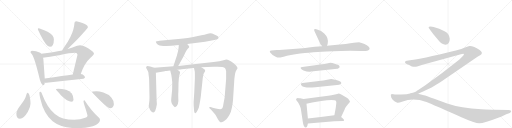
t = 0.00 s
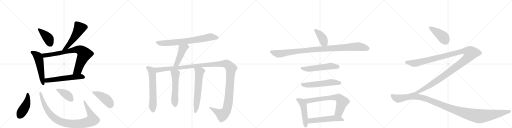
t = 3.99 s
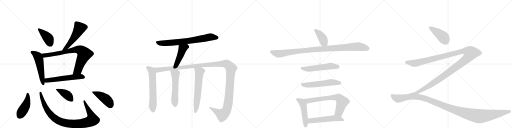
t = 7.97 s
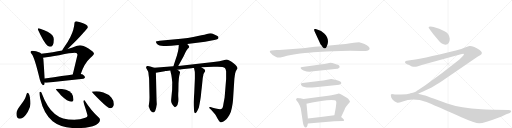
t = 11.96 s
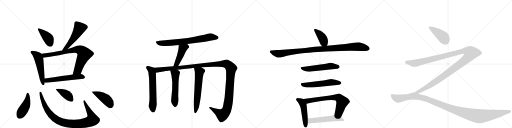
t = 15.94 s
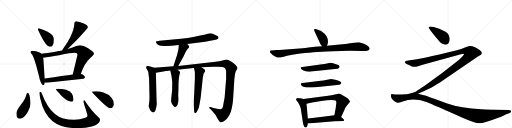
t = 19.93 s

The animated SVG that drew these frames (rendered in a browser with its animation timeline set to each time). Animation: 25 CSS @keyframes rules; one cycle of 19.93 s.

<svg version="1.1" viewBox="0 0 4096 1024" xmlns="http://www.w3.org/2000/svg">
  <g stroke="lightgray" stroke-dasharray="1,1" stroke-width="1" transform="scale(4, 4)">
    <line x1="0" y1="0" x2="256" y2="256"></line>
    <line x1="256" y1="0" x2="0" y2="256"></line>
    <line x1="128" y1="0" x2="128" y2="256"></line>
    <line x1="0" y1="128" x2="256" y2="128"></line>
    <line x1="256" y1="0" x2="512" y2="256"></line>
    <line x1="512" y1="0" x2="256" y2="256"></line>
    <line x1="384" y1="0" x2="384" y2="256"></line>
    <line x1="256" y1="128" x2="512" y2="128"></line>
    <line x1="512" y1="0" x2="768" y2="256"></line>
    <line x1="768" y1="0" x2="512" y2="256"></line>
    <line x1="640" y1="0" x2="640" y2="256"></line>
    <line x1="512" y1="128" x2="768" y2="128"></line>
    <line x1="768" y1="0" x2="1024" y2="256"></line>
    <line x1="1024" y1="0" x2="768" y2="256"></line>
    <line x1="896" y1="0" x2="896" y2="256"></line>
    <line x1="768" y1="128" x2="1024" y2="128"></line>
  </g>
<g transform="scale(1, -1) translate(0, -850)">
   <style type="text/css">
    @keyframes keyframes0 {
      from {
       stroke: black;
       stroke-dashoffset: 409;
       stroke-width: 128;
       }
       57% {
       animation-timing-function: step-end;
       stroke: black;
       stroke-dashoffset: 0;
       stroke-width: 128;
       }
       to {
       stroke: black;
       stroke-width: 1024;
       }
       }
       #make-me-a-hanzi-animation-0 {
         animation: keyframes0 0.582845s both;
         animation-delay: 0.000000s;
         animation-timing-function: linear;
       }
    @keyframes keyframes1 {
      from {
       stroke: black;
       stroke-dashoffset: 536;
       stroke-width: 128;
       }
       64% {
       animation-timing-function: step-end;
       stroke: black;
       stroke-dashoffset: 0;
       stroke-width: 128;
       }
       to {
       stroke: black;
       stroke-width: 1024;
       }
       }
       #make-me-a-hanzi-animation-1 {
         animation: keyframes1 0.686198s both;
         animation-delay: 0.582845s;
         animation-timing-function: linear;
       }
    @keyframes keyframes2 {
      from {
       stroke: black;
       stroke-dashoffset: 542;
       stroke-width: 128;
       }
       64% {
       animation-timing-function: step-end;
       stroke: black;
       stroke-dashoffset: 0;
       stroke-width: 128;
       }
       to {
       stroke: black;
       stroke-width: 1024;
       }
       }
       #make-me-a-hanzi-animation-2 {
         animation: keyframes2 0.691081s both;
         animation-delay: 1.269043s;
         animation-timing-function: linear;
       }
    @keyframes keyframes3 {
      from {
       stroke: black;
       stroke-dashoffset: 797;
       stroke-width: 128;
       }
       72% {
       animation-timing-function: step-end;
       stroke: black;
       stroke-dashoffset: 0;
       stroke-width: 128;
       }
       to {
       stroke: black;
       stroke-width: 1024;
       }
       }
       #make-me-a-hanzi-animation-3 {
         animation: keyframes3 0.898600s both;
         animation-delay: 1.960124s;
         animation-timing-function: linear;
       }
    @keyframes keyframes4 {
      from {
       stroke: black;
       stroke-dashoffset: 566;
       stroke-width: 128;
       }
       65% {
       animation-timing-function: step-end;
       stroke: black;
       stroke-dashoffset: 0;
       stroke-width: 128;
       }
       to {
       stroke: black;
       stroke-width: 1024;
       }
       }
       #make-me-a-hanzi-animation-4 {
         animation: keyframes4 0.710612s both;
         animation-delay: 2.858724s;
         animation-timing-function: linear;
       }
    @keyframes keyframes5 {
      from {
       stroke: black;
       stroke-dashoffset: 448;
       stroke-width: 128;
       }
       59% {
       animation-timing-function: step-end;
       stroke: black;
       stroke-dashoffset: 0;
       stroke-width: 128;
       }
       to {
       stroke: black;
       stroke-width: 1024;
       }
       }
       #make-me-a-hanzi-animation-5 {
         animation: keyframes5 0.614583s both;
         animation-delay: 3.569336s;
         animation-timing-function: linear;
       }
    @keyframes keyframes6 {
      from {
       stroke: black;
       stroke-dashoffset: 970;
       stroke-width: 128;
       }
       76% {
       animation-timing-function: step-end;
       stroke: black;
       stroke-dashoffset: 0;
       stroke-width: 128;
       }
       to {
       stroke: black;
       stroke-width: 1024;
       }
       }
       #make-me-a-hanzi-animation-6 {
         animation: keyframes6 1.039388s both;
         animation-delay: 4.183919s;
         animation-timing-function: linear;
       }
    @keyframes keyframes7 {
      from {
       stroke: black;
       stroke-dashoffset: 409;
       stroke-width: 128;
       }
       57% {
       animation-timing-function: step-end;
       stroke: black;
       stroke-dashoffset: 0;
       stroke-width: 128;
       }
       to {
       stroke: black;
       stroke-width: 1024;
       }
       }
       #make-me-a-hanzi-animation-7 {
         animation: keyframes7 0.582845s both;
         animation-delay: 5.223307s;
         animation-timing-function: linear;
       }
    @keyframes keyframes8 {
      from {
       stroke: black;
       stroke-dashoffset: 443;
       stroke-width: 128;
       }
       59% {
       animation-timing-function: step-end;
       stroke: black;
       stroke-dashoffset: 0;
       stroke-width: 128;
       }
       to {
       stroke: black;
       stroke-width: 1024;
       }
       }
       #make-me-a-hanzi-animation-8 {
         animation: keyframes8 0.610514s both;
         animation-delay: 5.806152s;
         animation-timing-function: linear;
       }
    @keyframes keyframes9 {
      from {
       stroke: black;
       stroke-dashoffset: 744;
       stroke-width: 128;
       }
       71% {
       animation-timing-function: step-end;
       stroke: black;
       stroke-dashoffset: 0;
       stroke-width: 128;
       }
       to {
       stroke: black;
       stroke-width: 1024;
       }
       }
       #make-me-a-hanzi-animation-9 {
         animation: keyframes9 0.855469s both;
         animation-delay: 6.416667s;
         animation-timing-function: linear;
       }
    @keyframes keyframes10 {
      from {
       stroke: black;
       stroke-dashoffset: 460;
       stroke-width: 128;
       }
       60% {
       animation-timing-function: step-end;
       stroke: black;
       stroke-dashoffset: 0;
       stroke-width: 128;
       }
       to {
       stroke: black;
       stroke-width: 1024;
       }
       }
       #make-me-a-hanzi-animation-10 {
         animation: keyframes10 0.624349s both;
         animation-delay: 7.272135s;
         animation-timing-function: linear;
       }
    @keyframes keyframes11 {
      from {
       stroke: black;
       stroke-dashoffset: 620;
       stroke-width: 128;
       }
       67% {
       animation-timing-function: step-end;
       stroke: black;
       stroke-dashoffset: 0;
       stroke-width: 128;
       }
       to {
       stroke: black;
       stroke-width: 1024;
       }
       }
       #make-me-a-hanzi-animation-11 {
         animation: keyframes11 0.754557s both;
         animation-delay: 7.896484s;
         animation-timing-function: linear;
       }
    @keyframes keyframes12 {
      from {
       stroke: black;
       stroke-dashoffset: 1384;
       stroke-width: 128;
       }
       82% {
       animation-timing-function: step-end;
       stroke: black;
       stroke-dashoffset: 0;
       stroke-width: 128;
       }
       to {
       stroke: black;
       stroke-width: 1024;
       }
       }
       #make-me-a-hanzi-animation-12 {
         animation: keyframes12 1.376302s both;
         animation-delay: 8.651042s;
         animation-timing-function: linear;
       }
    @keyframes keyframes13 {
      from {
       stroke: black;
       stroke-dashoffset: 554;
       stroke-width: 128;
       }
       64% {
       animation-timing-function: step-end;
       stroke: black;
       stroke-dashoffset: 0;
       stroke-width: 128;
       }
       to {
       stroke: black;
       stroke-width: 1024;
       }
       }
       #make-me-a-hanzi-animation-13 {
         animation: keyframes13 0.700846s both;
         animation-delay: 10.027344s;
         animation-timing-function: linear;
       }
    @keyframes keyframes14 {
      from {
       stroke: black;
       stroke-dashoffset: 622;
       stroke-width: 128;
       }
       67% {
       animation-timing-function: step-end;
       stroke: black;
       stroke-dashoffset: 0;
       stroke-width: 128;
       }
       to {
       stroke: black;
       stroke-width: 1024;
       }
       }
       #make-me-a-hanzi-animation-14 {
         animation: keyframes14 0.756185s both;
         animation-delay: 10.728190s;
         animation-timing-function: linear;
       }
    @keyframes keyframes15 {
      from {
       stroke: black;
       stroke-dashoffset: 404;
       stroke-width: 128;
       }
       57% {
       animation-timing-function: step-end;
       stroke: black;
       stroke-dashoffset: 0;
       stroke-width: 128;
       }
       to {
       stroke: black;
       stroke-width: 1024;
       }
       }
       #make-me-a-hanzi-animation-15 {
         animation: keyframes15 0.578776s both;
         animation-delay: 11.484375s;
         animation-timing-function: linear;
       }
    @keyframes keyframes16 {
      from {
       stroke: black;
       stroke-dashoffset: 1038;
       stroke-width: 128;
       }
       77% {
       animation-timing-function: step-end;
       stroke: black;
       stroke-dashoffset: 0;
       stroke-width: 128;
       }
       to {
       stroke: black;
       stroke-width: 1024;
       }
       }
       #make-me-a-hanzi-animation-16 {
         animation: keyframes16 1.094727s both;
         animation-delay: 12.063151s;
         animation-timing-function: linear;
       }
    @keyframes keyframes17 {
      from {
       stroke: black;
       stroke-dashoffset: 551;
       stroke-width: 128;
       }
       64% {
       animation-timing-function: step-end;
       stroke: black;
       stroke-dashoffset: 0;
       stroke-width: 128;
       }
       to {
       stroke: black;
       stroke-width: 1024;
       }
       }
       #make-me-a-hanzi-animation-17 {
         animation: keyframes17 0.698405s both;
         animation-delay: 13.157878s;
         animation-timing-function: linear;
       }
    @keyframes keyframes18 {
      from {
       stroke: black;
       stroke-dashoffset: 561;
       stroke-width: 128;
       }
       65% {
       animation-timing-function: step-end;
       stroke: black;
       stroke-dashoffset: 0;
       stroke-width: 128;
       }
       to {
       stroke: black;
       stroke-width: 1024;
       }
       }
       #make-me-a-hanzi-animation-18 {
         animation: keyframes18 0.706543s both;
         animation-delay: 13.856283s;
         animation-timing-function: linear;
       }
    @keyframes keyframes19 {
      from {
       stroke: black;
       stroke-dashoffset: 493;
       stroke-width: 128;
       }
       62% {
       animation-timing-function: step-end;
       stroke: black;
       stroke-dashoffset: 0;
       stroke-width: 128;
       }
       to {
       stroke: black;
       stroke-width: 1024;
       }
       }
       #make-me-a-hanzi-animation-19 {
         animation: keyframes19 0.651204s both;
         animation-delay: 14.562826s;
         animation-timing-function: linear;
       }
    @keyframes keyframes20 {
      from {
       stroke: black;
       stroke-dashoffset: 696;
       stroke-width: 128;
       }
       69% {
       animation-timing-function: step-end;
       stroke: black;
       stroke-dashoffset: 0;
       stroke-width: 128;
       }
       to {
       stroke: black;
       stroke-width: 1024;
       }
       }
       #make-me-a-hanzi-animation-20 {
         animation: keyframes20 0.816406s both;
         animation-delay: 15.214030s;
         animation-timing-function: linear;
       }
    @keyframes keyframes21 {
      from {
       stroke: black;
       stroke-dashoffset: 537;
       stroke-width: 128;
       }
       64% {
       animation-timing-function: step-end;
       stroke: black;
       stroke-dashoffset: 0;
       stroke-width: 128;
       }
       to {
       stroke: black;
       stroke-width: 1024;
       }
       }
       #make-me-a-hanzi-animation-21 {
         animation: keyframes21 0.687012s both;
         animation-delay: 16.030436s;
         animation-timing-function: linear;
       }
    @keyframes keyframes22 {
      from {
       stroke: black;
       stroke-dashoffset: 421;
       stroke-width: 128;
       }
       58% {
       animation-timing-function: step-end;
       stroke: black;
       stroke-dashoffset: 0;
       stroke-width: 128;
       }
       to {
       stroke: black;
       stroke-width: 1024;
       }
       }
       #make-me-a-hanzi-animation-22 {
         animation: keyframes22 0.592611s both;
         animation-delay: 16.717448s;
         animation-timing-function: linear;
       }
    @keyframes keyframes23 {
      from {
       stroke: black;
       stroke-dashoffset: 1357;
       stroke-width: 128;
       }
       82% {
       animation-timing-function: step-end;
       stroke: black;
       stroke-dashoffset: 0;
       stroke-width: 128;
       }
       to {
       stroke: black;
       stroke-width: 1024;
       }
       }
       #make-me-a-hanzi-animation-23 {
         animation: keyframes23 1.354329s both;
         animation-delay: 17.310059s;
         animation-timing-function: linear;
       }
    @keyframes keyframes24 {
      from {
       stroke: black;
       stroke-dashoffset: 1241;
       stroke-width: 128;
       }
       80% {
       animation-timing-function: step-end;
       stroke: black;
       stroke-dashoffset: 0;
       stroke-width: 128;
       }
       to {
       stroke: black;
       stroke-width: 1024;
       }
       }
       #make-me-a-hanzi-animation-24 {
         animation: keyframes24 1.259928s both;
         animation-delay: 18.664388s;
         animation-timing-function: linear;
       }
</style>
<path d="M 307 625 Q 303 625 303 616 Q 303 611 322 575 Q 371 476 399 476 Q 431 476 431 537 Q 431 569 381 596 Q 321 625 307 625 Z" fill="lightgray"></path> 
<path d="M 611 681 Q 596 681 596 669 Q 593 616 563 555 Q 543 514 509 466 Q 501 455 498 447 C 485 420 518 438 540 458 Q 564 480 612 528 Q 703 626 703 633 Q 703 652 660 667 Q 632 677 611 681 Z" fill="lightgray"></path> 
<path d="M 330 420 Q 325 426 317 430 Q 290 443 256 444 Q 244 444 244 432 Q 245 429 255 416 Q 275 394 319 212 Q 332 169 347 169 Q 357 169 358 190 L 358 222 L 347 377 Q 346 383 344 389 L 330 420 Z" fill="lightgray"></path> 
<path d="M 498 447 Q 430 433 330 420 C 300 416 314 386 344 389 Q 392 394 473 409 Q 568 428 599 428 Q 620 428 620 413 L 582 255 C 575 226 636 230 646 258 Q 675 344 722 386 Q 752 414 752 421 Q 752 433 708 462 Q 662 488 640 488 Q 624 488 580 470 Q 563 464 540 458 L 498 447 Z" fill="lightgray"></path> 
<path d="M 358 190 Q 365 188 372 188 Q 516 205 668 220 Q 680 226 680 232 Q 680 243 662 254 Q 655 257 646 258 L 582 255 Q 516 246 358 222 C 328 217 328 195 358 190 Z" fill="lightgray"></path> 
<path d="M 219 109 Q 214 109 207 81 Q 201 57 164 9 Q 131 -33 131 -59 Q 131 -99 160 -99 Q 191 -99 223 -44 Q 244 -7 244 20 Q 244 45 239 73 Q 233 109 219 109 Z" fill="lightgray"></path> 
<path d="M 324 117 Q 315 117 315 109 Q 315 92 322 63 Q 348 -56 421 -120 Q 490 -175 609 -175 Q 710 -175 767 -150 Q 800 -131 800 -108 Q 800 -95 784 -83 Q 732 -39 676 48 Q 668 48 668 41 Q 668 35 674 13 Q 700 -65 700 -76 Q 700 -86 682 -92 Q 643 -108 594 -108 Q 495 -108 439 -61 Q 378 -13 332 109 Q 328 117 324 117 Z" fill="lightgray"></path> 
<path d="M 464 140 Q 447 140 447 136 Q 447 133 489 87 Q 541 37 571 37 Q 588 37 588 52 Q 588 84 574 103 Q 557 124 528 133 Q 495 140 464 140 Z" fill="lightgray"></path> 
<path d="M 771 121 Q 735 121 735 117 Q 735 112 801 47 Q 864 -15 880 -15 Q 893 -15 901 -7 Q 911 4 911 16 Q 911 47 892 69 Q 868 97 827 110 Q 794 121 771 121 Z" fill="lightgray"></path> 
<path d="M 1498 498 L 1641 516 L 1693 526 Q 1743 537 1746 543 Q 1749 549 1747 556 Q 1746 562 1719 573 Q 1693 584 1683 584 Q 1673 584 1655 579 Q 1638 574 1611 569 L 1546 555 Q 1508 546 1447 541 L 1277 525 Q 1249 522 1247 518 Q 1246 514 1252 505 Q 1257 495 1268 491 Q 1286 480 1372 484 L 1430 490 L 1498 498 Z" fill="lightgray"></path> 
<path d="M 1426 323 L 1469 401 L 1483 430 Q 1491 450 1502 461 Q 1513 471 1514 475 Q 1516 479 1498 498 C 1478 520 1432 520 1430 490 L 1429 471 Q 1426 438 1406 378 L 1387 320 C 1378 291 1412 297 1426 323 Z" fill="lightgray"></path> 
<path d="M 1234 308 L 1202 318 L 1179 323 Q 1171 320 1169 315 Q 1167 309 1176 295 Q 1186 280 1187 270 L 1189 251 Q 1193 224 1193 215 L 1196 73 L 1195 44 L 1192 18 Q 1189 2 1190 -1 Q 1200 -36 1213 -44 Q 1219 -50 1227 -50 Q 1244 -50 1255 17 L 1253 48 L 1247 269 C 1246 299 1246 304 1234 308 Z" fill="lightgray"></path> 
<path d="M 1611 312 L 1708 316 Q 1786 320 1799 307 Q 1806 302 1809 281 L 1809 218 L 1797 71 L 1788 22 Q 1783 -14 1776 -18 Q 1770 -22 1761 -24 Q 1749 -24 1726 -18 Q 1704 -12 1702 -12 L 1684 -6 Q 1676 -4 1675 -7 Q 1671 -11 1678 -18 L 1689 -28 L 1715 -57 Q 1717 -57 1727 -73 L 1740 -97 Q 1758 -128 1768 -128 Q 1779 -132 1813 -102 Q 1824 -88 1835 -70 Q 1847 -52 1855 -11 Q 1863 29 1864 49 L 1875 220 L 1878 243 Q 1878 247 1881 263 Q 1885 279 1892 290 Q 1899 300 1900 304 Q 1901 308 1893 320 Q 1886 331 1866 347 Q 1831 375 1810 375 L 1788 369 Q 1762 360 1708 354 L 1426 323 L 1387 320 L 1234 308 C 1204 306 1217 264 1247 269 L 1318 280 L 1321 282 L 1332 282 Q 1346 286 1362 286 L 1419 293 L 1439 295 Q 1446 294 1472 298 L 1532 305 Q 1533 306 1541 306 L 1552 307 L 1611 312 Z" fill="lightgray"></path> 
<path d="M 1362 286 L 1364 276 Q 1373 245 1374 229 L 1378 192 L 1377 132 L 1370 60 Q 1367 38 1373 26 Q 1374 21 1385 6 Q 1397 -9 1400 -8 Q 1433 4 1426 77 Q 1425 94 1427 120 L 1428 185 L 1431 225 Q 1433 245 1437 256 Q 1441 267 1440 274 Q 1438 283 1419 293 C 1393 308 1356 315 1362 286 Z" fill="lightgray"></path> 
<path d="M 1552 307 L 1558 279 Q 1559 277 1559 255 L 1559 222 L 1554 108 L 1549 34 Q 1549 8 1550 -1 L 1552 -27 Q 1553 -55 1564 -55 Q 1572 -51 1582 -29 L 1591 -9 Q 1605 59 1608 93 Q 1611 127 1614 148 L 1622 226 L 1628 258 L 1636 272 Q 1643 282 1641 287 Q 1641 293 1632 299 L 1611 312 C 1585 328 1546 336 1552 307 Z" fill="lightgray"></path> 
<path d="M 2616 484 L 2621 499 Q 2633 546 2594 583 Q 2566 606 2548 610 L 2531 616 Q 2519 621 2515 617 Q 2510 612 2516 600 L 2565 494 Q 2572 487 2576 481 C 2594 457 2607 456 2616 484 Z" fill="lightgray"></path> 
<path d="M 2719 494 L 2616 484 L 2576 481 L 2519 476 L 2469 470 Q 2467 469 2422 465 L 2236 450 L 2215 450 L 2169 446 Q 2161 445 2159 440 Q 2157 435 2163 428 Q 2173 411 2209 395 Q 2221 388 2242 390 L 2269 397 Q 2319 412 2402 422 Q 2485 431 2506 432 L 2612 438 Q 2667 442 2725 442 L 2803 444 L 2893 443 Q 2933 443 2944 447 Q 2955 451 2957 460 Q 2959 477 2916 498 Q 2892 510 2873 513 L 2850 510 Q 2837 510 2831 508 L 2802 504 Q 2770 499 2719 494 Z" fill="lightgray"></path> 
<path d="M 2659 346 L 2642 348 Q 2636 348 2616 343 Q 2595 338 2578 336 L 2418 315 Q 2397 314 2410 298 Q 2416 291 2428 286 Q 2465 273 2488 278 L 2698 300 Q 2700 300 2711 307 Q 2717 312 2717 315 L 2715 323 Q 2711 330 2694 334 L 2659 346 Z" fill="lightgray"></path> 
<path d="M 2551 202 L 2421 187 Q 2399 185 2412 167 Q 2431 144 2522 153 L 2696 170 Q 2717 172 2725 178 Q 2732 184 2730 189 Q 2730 193 2718 200 Q 2706 207 2681 213 Q 2655 218 2650 218 Q 2644 218 2617 212 Q 2590 206 2551 202 Z" fill="lightgray"></path> 
<path d="M 2392 64 L 2380 66 Q 2373 63 2370 60 Q 2367 56 2369 55 Q 2370 48 2374 44 L 2385 30 L 2397 8 Q 2405 -9 2408 -30 L 2422 -122 Q 2428 -170 2447 -170 Q 2455 -170 2459 -156 L 2463 -137 L 2463 -97 L 2452 20 C 2449 50 2449 53 2428 58 L 2402 64 L 2392 64 Z" fill="lightgray"></path> 
<path d="M 2729 -86 L 2757 -25 Q 2759 -17 2771 0 Q 2778 12 2789 23 Q 2800 33 2800 36 Q 2800 39 2794 49 Q 2788 59 2778 66 L 2730 94 Q 2715 102 2705 101 L 2689 97 Q 2646 86 2625 84 L 2428 58 C 2398 54 2423 13 2452 20 L 2497 30 L 2569 43 Q 2678 56 2688 42 Q 2693 34 2689 12 L 2685 -18 L 2675 -71 C 2669 -100 2716 -113 2729 -86 Z" fill="lightgray"></path> 
<path d="M 2463 -137 L 2675 -120 L 2745 -118 Q 2762 -115 2743 -97 L 2729 -86 C 2705 -67 2705 -67 2675 -71 L 2566 -86 L 2463 -97 C 2433 -100 2433 -139 2463 -137 Z" fill="lightgray"></path> 
<path d="M 3598 540 Q 3594 584 3552 602 Q 3517 624 3469 635 L 3444 639 Q 3429 639 3429 630 Q 3429 626 3433 622 L 3443 608 Q 3452 593 3509 526 Q 3533 493 3564 493 Q 3598 495 3598 540 Z" fill="lightgray"></path> 
<path d="M 3344 100 L 3380 116 L 3453 151 Q 3484 169 3522 192 L 3820 396 L 3844 410 L 3851 416 Q 3856 419 3854 432 Q 3850 439 3837 450 Q 3787 484 3756 482 Q 3747 482 3720 470 Q 3692 458 3655 449 Q 3344 374 3293 370 L 3255 365 Q 3244 364 3241 357 Q 3237 350 3247 342 Q 3253 338 3273 330 L 3295 318 Q 3318 313 3337 318 L 3381 332 L 3687 416 Q 3708 422 3711 418 Q 3714 413 3701 400 L 3673 372 Q 3533 259 3394 162 Q 3336 124 3329 119 Q 3321 113 3289 104 C 3261 94 3317 88 3344 100 Z" fill="lightgray"></path> 
<path d="M 3956 -28 Q 3919 -27 3851 -24 Q 3687 -15 3577 23 L 3474 60 Q 3405 86 3391 89 L 3344 100 L 3289 103.5 Q 3257 94 3208 94 L 3177 94 Q 3161 93 3149 96 Q 3140 96 3138 98 Q 3129 98 3127 95 L 3127 84 Q 3127 69 3141.5 52 Q 3156 35 3179 29 Q 3187 27 3222 39 Q 3282 63 3356 50 Q 3385 45 3436.5 23.5 Q 3488 2 3691 -88 Q 3799 -136 3835 -136 Q 3871 -136 3997 -88 Q 4004 -85 4005 -85 L 4050 -64 L 4073 -56 Q 4084 -52 4086 -46 Q 4091 -40 4087.5 -35 Q 4084 -30 4067 -30 L 3956 -28 Z" fill="lightgray"></path> 
      <clipPath id="make-me-a-hanzi-clip-0">
      <path d="M 307 625 Q 303 625 303 616 Q 303 611 322 575 Q 371 476 399 476 Q 431 476 431 537 Q 431 569 381 596 Q 321 625 307 625 Z" fill="lightgray"></path>
      </clipPath>
      <path clip-path="url(#make-me-a-hanzi-clip-0)" d="M 310 618 L 387 542 L 400 499 " fill="none" id="make-me-a-hanzi-animation-0" stroke-dasharray="281 562" stroke-linecap="round"></path>

      <clipPath id="make-me-a-hanzi-clip-1">
      <path d="M 611 681 Q 596 681 596 669 Q 593 616 563 555 Q 543 514 509 466 Q 501 455 498 447 C 485 420 518 438 540 458 Q 564 480 612 528 Q 703 626 703 633 Q 703 652 660 667 Q 632 677 611 681 Z" fill="lightgray"></path>
      </clipPath>
      <path clip-path="url(#make-me-a-hanzi-clip-1)" d="M 694 635 L 637 625 L 587 540 L 530 469 L 505 449 " fill="none" id="make-me-a-hanzi-animation-1" stroke-dasharray="408 816" stroke-linecap="round"></path>

      <clipPath id="make-me-a-hanzi-clip-2">
      <path d="M 330 420 Q 325 426 317 430 Q 290 443 256 444 Q 244 444 244 432 Q 245 429 255 416 Q 275 394 319 212 Q 332 169 347 169 Q 357 169 358 190 L 358 222 L 347 377 Q 346 383 344 389 L 330 420 Z" fill="lightgray"></path>
      </clipPath>
      <path clip-path="url(#make-me-a-hanzi-clip-2)" d="M 253 434 L 298 404 L 310 380 L 346 178 " fill="none" id="make-me-a-hanzi-animation-2" stroke-dasharray="414 828" stroke-linecap="round"></path>

      <clipPath id="make-me-a-hanzi-clip-3">
      <path d="M 498 447 Q 430 433 330 420 C 300 416 314 386 344 389 Q 392 394 473 409 Q 568 428 599 428 Q 620 428 620 413 L 582 255 C 575 226 636 230 646 258 Q 675 344 722 386 Q 752 414 752 421 Q 752 433 708 462 Q 662 488 640 488 Q 624 488 580 470 Q 563 464 540 458 L 498 447 Z" fill="lightgray"></path>
      </clipPath>
      <path clip-path="url(#make-me-a-hanzi-clip-3)" d="M 339 418 L 354 407 L 371 408 L 503 430 L 598 453 L 646 448 L 675 418 L 623 289 L 588 261 " fill="none" id="make-me-a-hanzi-animation-3" stroke-dasharray="669 1338" stroke-linecap="round"></path>

      <clipPath id="make-me-a-hanzi-clip-4">
      <path d="M 358 190 Q 365 188 372 188 Q 516 205 668 220 Q 680 226 680 232 Q 680 243 662 254 Q 655 257 646 258 L 582 255 Q 516 246 358 222 C 328 217 328 195 358 190 Z" fill="lightgray"></path>
      </clipPath>
      <path clip-path="url(#make-me-a-hanzi-clip-4)" d="M 366 195 L 376 206 L 429 215 L 589 234 L 669 234 " fill="none" id="make-me-a-hanzi-animation-4" stroke-dasharray="438 876" stroke-linecap="round"></path>

      <clipPath id="make-me-a-hanzi-clip-5">
      <path d="M 219 109 Q 214 109 207 81 Q 201 57 164 9 Q 131 -33 131 -59 Q 131 -99 160 -99 Q 191 -99 223 -44 Q 244 -7 244 20 Q 244 45 239 73 Q 233 109 219 109 Z" fill="lightgray"></path>
      </clipPath>
      <path clip-path="url(#make-me-a-hanzi-clip-5)" d="M 221 102 L 222 63 L 211 17 L 158 -74 " fill="none" id="make-me-a-hanzi-animation-5" stroke-dasharray="320 640" stroke-linecap="round"></path>

      <clipPath id="make-me-a-hanzi-clip-6">
      <path d="M 324 117 Q 315 117 315 109 Q 315 92 322 63 Q 348 -56 421 -120 Q 490 -175 609 -175 Q 710 -175 767 -150 Q 800 -131 800 -108 Q 800 -95 784 -83 Q 732 -39 676 48 Q 668 48 668 41 Q 668 35 674 13 Q 700 -65 700 -76 Q 700 -86 682 -92 Q 643 -108 594 -108 Q 495 -108 439 -61 Q 378 -13 332 109 Q 328 117 324 117 Z" fill="lightgray"></path>
      </clipPath>
      <path clip-path="url(#make-me-a-hanzi-clip-6)" d="M 324 109 L 361 -1 L 399 -59 L 454 -107 L 487 -123 L 539 -137 L 655 -138 L 712 -124 L 739 -108 L 729 -69 L 688 4 L 678 38 " fill="none" id="make-me-a-hanzi-animation-6" stroke-dasharray="842 1684" stroke-linecap="round"></path>

      <clipPath id="make-me-a-hanzi-clip-7">
      <path d="M 464 140 Q 447 140 447 136 Q 447 133 489 87 Q 541 37 571 37 Q 588 37 588 52 Q 588 84 574 103 Q 557 124 528 133 Q 495 140 464 140 Z" fill="lightgray"></path>
      </clipPath>
      <path clip-path="url(#make-me-a-hanzi-clip-7)" d="M 450 136 L 539 90 L 574 51 " fill="none" id="make-me-a-hanzi-animation-7" stroke-dasharray="281 562" stroke-linecap="round"></path>

      <clipPath id="make-me-a-hanzi-clip-8">
      <path d="M 771 121 Q 735 121 735 117 Q 735 112 801 47 Q 864 -15 880 -15 Q 893 -15 901 -7 Q 911 4 911 16 Q 911 47 892 69 Q 868 97 827 110 Q 794 121 771 121 Z" fill="lightgray"></path>
      </clipPath>
      <path clip-path="url(#make-me-a-hanzi-clip-8)" d="M 738 117 L 786 96 L 843 61 L 870 35 L 882 7 " fill="none" id="make-me-a-hanzi-animation-8" stroke-dasharray="315 630" stroke-linecap="round"></path>

      <clipPath id="make-me-a-hanzi-clip-9">
      <path d="M 1498 498 L 1641 516 L 1693 526 Q 1743 537 1746 543 Q 1749 549 1747 556 Q 1746 562 1719 573 Q 1693 584 1683 584 Q 1673 584 1655 579 Q 1638 574 1611 569 L 1546 555 Q 1508 546 1447 541 L 1277 525 Q 1249 522 1247 518 Q 1246 514 1252 505 Q 1257 495 1268 491 Q 1286 480 1372 484 L 1430 490 L 1498 498 Z" fill="lightgray"></path>
      </clipPath>
      <path clip-path="url(#make-me-a-hanzi-clip-9)" d="M 1254 513 L 1293 505 L 1360 507 L 1531 526 L 1680 554 L 1737 550 " fill="none" id="make-me-a-hanzi-animation-9" stroke-dasharray="616 1232" stroke-linecap="round"></path>

      <clipPath id="make-me-a-hanzi-clip-10">
      <path d="M 1426 323 L 1469 401 L 1483 430 Q 1491 450 1502 461 Q 1513 471 1514 475 Q 1516 479 1498 498 C 1478 520 1432 520 1430 490 L 1429 471 Q 1426 438 1406 378 L 1387 320 C 1378 291 1412 297 1426 323 Z" fill="lightgray"></path>
      </clipPath>
      <path clip-path="url(#make-me-a-hanzi-clip-10)" d="M 1506 476 L 1492 478 L 1461 460 L 1414 341 L 1393 326 " fill="none" id="make-me-a-hanzi-animation-10" stroke-dasharray="332 664" stroke-linecap="round"></path>

      <clipPath id="make-me-a-hanzi-clip-11">
      <path d="M 1234 308 L 1202 318 L 1179 323 Q 1171 320 1169 315 Q 1167 309 1176 295 Q 1186 280 1187 270 L 1189 251 Q 1193 224 1193 215 L 1196 73 L 1195 44 L 1192 18 Q 1189 2 1190 -1 Q 1200 -36 1213 -44 Q 1219 -50 1227 -50 Q 1244 -50 1255 17 L 1253 48 L 1247 269 C 1246 299 1246 304 1234 308 Z" fill="lightgray"></path>
      </clipPath>
      <path clip-path="url(#make-me-a-hanzi-clip-11)" d="M 1180 312 L 1212 286 L 1218 259 L 1225 -36 " fill="none" id="make-me-a-hanzi-animation-11" stroke-dasharray="492 984" stroke-linecap="round"></path>

      <clipPath id="make-me-a-hanzi-clip-12">
      <path d="M 1611 312 L 1708 316 Q 1786 320 1799 307 Q 1806 302 1809 281 L 1809 218 L 1797 71 L 1788 22 Q 1783 -14 1776 -18 Q 1770 -22 1761 -24 Q 1749 -24 1726 -18 Q 1704 -12 1702 -12 L 1684 -6 Q 1676 -4 1675 -7 Q 1671 -11 1678 -18 L 1689 -28 L 1715 -57 Q 1717 -57 1727 -73 L 1740 -97 Q 1758 -128 1768 -128 Q 1779 -132 1813 -102 Q 1824 -88 1835 -70 Q 1847 -52 1855 -11 Q 1863 29 1864 49 L 1875 220 L 1878 243 Q 1878 247 1881 263 Q 1885 279 1892 290 Q 1899 300 1900 304 Q 1901 308 1893 320 Q 1886 331 1866 347 Q 1831 375 1810 375 L 1788 369 Q 1762 360 1708 354 L 1426 323 L 1387 320 L 1234 308 C 1204 306 1217 264 1247 269 L 1318 280 L 1321 282 L 1332 282 Q 1346 286 1362 286 L 1419 293 L 1439 295 Q 1446 294 1472 298 L 1532 305 Q 1533 306 1541 306 L 1552 307 L 1611 312 Z" fill="lightgray"></path>
      </clipPath>
      <path clip-path="url(#make-me-a-hanzi-clip-12)" d="M 1242 303 L 1265 291 L 1623 330 L 1792 341 L 1824 333 L 1849 303 L 1832 74 L 1814 -28 L 1797 -54 L 1778 -68 L 1680 -12 " fill="none" id="make-me-a-hanzi-animation-12" stroke-dasharray="1256 2512" stroke-linecap="round"></path>

      <clipPath id="make-me-a-hanzi-clip-13">
      <path d="M 1362 286 L 1364 276 Q 1373 245 1374 229 L 1378 192 L 1377 132 L 1370 60 Q 1367 38 1373 26 Q 1374 21 1385 6 Q 1397 -9 1400 -8 Q 1433 4 1426 77 Q 1425 94 1427 120 L 1428 185 L 1431 225 Q 1433 245 1437 256 Q 1441 267 1440 274 Q 1438 283 1419 293 C 1393 308 1356 315 1362 286 Z" fill="lightgray"></path>
      </clipPath>
      <path clip-path="url(#make-me-a-hanzi-clip-13)" d="M 1370 282 L 1403 258 L 1398 51 L 1402 1 " fill="none" id="make-me-a-hanzi-animation-13" stroke-dasharray="426 852" stroke-linecap="round"></path>

      <clipPath id="make-me-a-hanzi-clip-14">
      <path d="M 1552 307 L 1558 279 Q 1559 277 1559 255 L 1559 222 L 1554 108 L 1549 34 Q 1549 8 1550 -1 L 1552 -27 Q 1553 -55 1564 -55 Q 1572 -51 1582 -29 L 1591 -9 Q 1605 59 1608 93 Q 1611 127 1614 148 L 1622 226 L 1628 258 L 1636 272 Q 1643 282 1641 287 Q 1641 293 1632 299 L 1611 312 C 1585 328 1546 336 1552 307 Z" fill="lightgray"></path>
      </clipPath>
      <path clip-path="url(#make-me-a-hanzi-clip-14)" d="M 1560 301 L 1595 274 L 1564 -46 " fill="none" id="make-me-a-hanzi-animation-14" stroke-dasharray="494 988" stroke-linecap="round"></path>

      <clipPath id="make-me-a-hanzi-clip-15">
      <path d="M 2616 484 L 2621 499 Q 2633 546 2594 583 Q 2566 606 2548 610 L 2531 616 Q 2519 621 2515 617 Q 2510 612 2516 600 L 2565 494 Q 2572 487 2576 481 C 2594 457 2607 456 2616 484 Z" fill="lightgray"></path>
      </clipPath>
      <path clip-path="url(#make-me-a-hanzi-clip-15)" d="M 2520 612 L 2552 582 L 2582 542 L 2590 513 L 2582 490 " fill="none" id="make-me-a-hanzi-animation-15" stroke-dasharray="276 552" stroke-linecap="round"></path>

      <clipPath id="make-me-a-hanzi-clip-16">
      <path d="M 2719 494 L 2616 484 L 2576 481 L 2519 476 L 2469 470 Q 2467 469 2422 465 L 2236 450 L 2215 450 L 2169 446 Q 2161 445 2159 440 Q 2157 435 2163 428 Q 2173 411 2209 395 Q 2221 388 2242 390 L 2269 397 Q 2319 412 2402 422 Q 2485 431 2506 432 L 2612 438 Q 2667 442 2725 442 L 2803 444 L 2893 443 Q 2933 443 2944 447 Q 2955 451 2957 460 Q 2959 477 2916 498 Q 2892 510 2873 513 L 2850 510 Q 2837 510 2831 508 L 2802 504 Q 2770 499 2719 494 Z" fill="lightgray"></path>
      </clipPath>
      <path clip-path="url(#make-me-a-hanzi-clip-16)" d="M 2168 436 L 2241 420 L 2436 448 L 2871 478 L 2944 462 " fill="none" id="make-me-a-hanzi-animation-16" stroke-dasharray="910 1820" stroke-linecap="round"></path>

      <clipPath id="make-me-a-hanzi-clip-17">
      <path d="M 2659 346 L 2642 348 Q 2636 348 2616 343 Q 2595 338 2578 336 L 2418 315 Q 2397 314 2410 298 Q 2416 291 2428 286 Q 2465 273 2488 278 L 2698 300 Q 2700 300 2711 307 Q 2717 312 2717 315 L 2715 323 Q 2711 330 2694 334 L 2659 346 Z" fill="lightgray"></path>
      </clipPath>
      <path clip-path="url(#make-me-a-hanzi-clip-17)" d="M 2414 306 L 2470 299 L 2641 321 L 2707 317 " fill="none" id="make-me-a-hanzi-animation-17" stroke-dasharray="423 846" stroke-linecap="round"></path>

      <clipPath id="make-me-a-hanzi-clip-18">
      <path d="M 2551 202 L 2421 187 Q 2399 185 2412 167 Q 2431 144 2522 153 L 2696 170 Q 2717 172 2725 178 Q 2732 184 2730 189 Q 2730 193 2718 200 Q 2706 207 2681 213 Q 2655 218 2650 218 Q 2644 218 2617 212 Q 2590 206 2551 202 Z" fill="lightgray"></path>
      </clipPath>
      <path clip-path="url(#make-me-a-hanzi-clip-18)" d="M 2418 176 L 2467 170 L 2650 192 L 2721 187 " fill="none" id="make-me-a-hanzi-animation-18" stroke-dasharray="433 866" stroke-linecap="round"></path>

      <clipPath id="make-me-a-hanzi-clip-19">
      <path d="M 2392 64 L 2380 66 Q 2373 63 2370 60 Q 2367 56 2369 55 Q 2370 48 2374 44 L 2385 30 L 2397 8 Q 2405 -9 2408 -30 L 2422 -122 Q 2428 -170 2447 -170 Q 2455 -170 2459 -156 L 2463 -137 L 2463 -97 L 2452 20 C 2449 50 2449 53 2428 58 L 2402 64 L 2392 64 Z" fill="lightgray"></path>
      </clipPath>
      <path clip-path="url(#make-me-a-hanzi-clip-19)" d="M 2380 56 L 2412 35 L 2426 10 L 2446 -159 " fill="none" id="make-me-a-hanzi-animation-19" stroke-dasharray="365 730" stroke-linecap="round"></path>

      <clipPath id="make-me-a-hanzi-clip-20">
      <path d="M 2729 -86 L 2757 -25 Q 2759 -17 2771 0 Q 2778 12 2789 23 Q 2800 33 2800 36 Q 2800 39 2794 49 Q 2788 59 2778 66 L 2730 94 Q 2715 102 2705 101 L 2689 97 Q 2646 86 2625 84 L 2428 58 C 2398 54 2423 13 2452 20 L 2497 30 L 2569 43 Q 2678 56 2688 42 Q 2693 34 2689 12 L 2685 -18 L 2675 -71 C 2669 -100 2716 -113 2729 -86 Z" fill="lightgray"></path>
      </clipPath>
      <path clip-path="url(#make-me-a-hanzi-clip-20)" d="M 2436 54 L 2461 42 L 2589 63 L 2670 71 L 2711 67 L 2737 32 L 2711 -48 L 2684 -66 " fill="none" id="make-me-a-hanzi-animation-20" stroke-dasharray="568 1136" stroke-linecap="round"></path>

      <clipPath id="make-me-a-hanzi-clip-21">
      <path d="M 2463 -137 L 2675 -120 L 2745 -118 Q 2762 -115 2743 -97 L 2729 -86 C 2705 -67 2705 -67 2675 -71 L 2566 -86 L 2463 -97 C 2433 -100 2433 -139 2463 -137 Z" fill="lightgray"></path>
      </clipPath>
      <path clip-path="url(#make-me-a-hanzi-clip-21)" d="M 2470 -130 L 2487 -114 L 2670 -95 L 2743 -108 " fill="none" id="make-me-a-hanzi-animation-21" stroke-dasharray="409 818" stroke-linecap="round"></path>

      <clipPath id="make-me-a-hanzi-clip-22">
      <path d="M 3598 540 Q 3594 584 3552 602 Q 3517 624 3469 635 L 3444 639 Q 3429 639 3429 630 Q 3429 626 3433 622 L 3443 608 Q 3452 593 3509 526 Q 3533 493 3564 493 Q 3598 495 3598 540 Z" fill="lightgray"></path>
      </clipPath>
      <path clip-path="url(#make-me-a-hanzi-clip-22)" d="M 3438 629 L 3496 594 L 3539 559 L 3564 525 " fill="none" id="make-me-a-hanzi-animation-22" stroke-dasharray="293 586" stroke-linecap="round"></path>

      <clipPath id="make-me-a-hanzi-clip-23">
      <path d="M 3344 100 L 3380 116 L 3453 151 Q 3484 169 3522 192 L 3820 396 L 3844 410 L 3851 416 Q 3856 419 3854 432 Q 3850 439 3837 450 Q 3787 484 3756 482 Q 3747 482 3720 470 Q 3692 458 3655 449 Q 3344 374 3293 370 L 3255 365 Q 3244 364 3241 357 Q 3237 350 3247 342 Q 3253 338 3273 330 L 3295 318 Q 3318 313 3337 318 L 3381 332 L 3687 416 Q 3708 422 3711 418 Q 3714 413 3701 400 L 3673 372 Q 3533 259 3394 162 Q 3336 124 3329 119 Q 3321 113 3289 104 C 3261 94 3317 88 3344 100 Z" fill="lightgray"></path>
      </clipPath>
      <path clip-path="url(#make-me-a-hanzi-clip-23)" d="M 3250 353 L 3306 343 L 3326 345 L 3713 442 L 3741 440 L 3766 426 L 3751 399 L 3729 376 L 3553 244 L 3403 146 L 3345 114 L 3324 106 L 3315 109 L 3310 103 " fill="none" id="make-me-a-hanzi-animation-23" stroke-dasharray="1229 2458" stroke-linecap="round"></path>

      <clipPath id="make-me-a-hanzi-clip-24">
      <path d="M 3956 -28 Q 3919 -27 3851 -24 Q 3687 -15 3577 23 L 3474 60 Q 3405 86 3391 89 L 3344 100 L 3289 103.5 Q 3257 94 3208 94 L 3177 94 Q 3161 93 3149 96 Q 3140 96 3138 98 Q 3129 98 3127 95 L 3127 84 Q 3127 69 3141.5 52 Q 3156 35 3179 29 Q 3187 27 3222 39 Q 3282 63 3356 50 Q 3385 45 3436.5 23.5 Q 3488 2 3691 -88 Q 3799 -136 3835 -136 Q 3871 -136 3997 -88 Q 4004 -85 4005 -85 L 4050 -64 L 4073 -56 Q 4084 -52 4086 -46 Q 4091 -40 4087.5 -35 Q 4084 -30 4067 -30 L 3956 -28 Z" fill="lightgray"></path>
      </clipPath>
      <path clip-path="url(#make-me-a-hanzi-clip-24)" d="M 3134 90 L 3165 66 L 3187 62 L 3294 79 L 3356 74 L 3456 42 L 3651 -34 L 3815 -77 L 3912 -72 L 4081 -40 " fill="none" id="make-me-a-hanzi-animation-24" stroke-dasharray="1113 2226" stroke-linecap="round"></path>

</g>
</svg>
